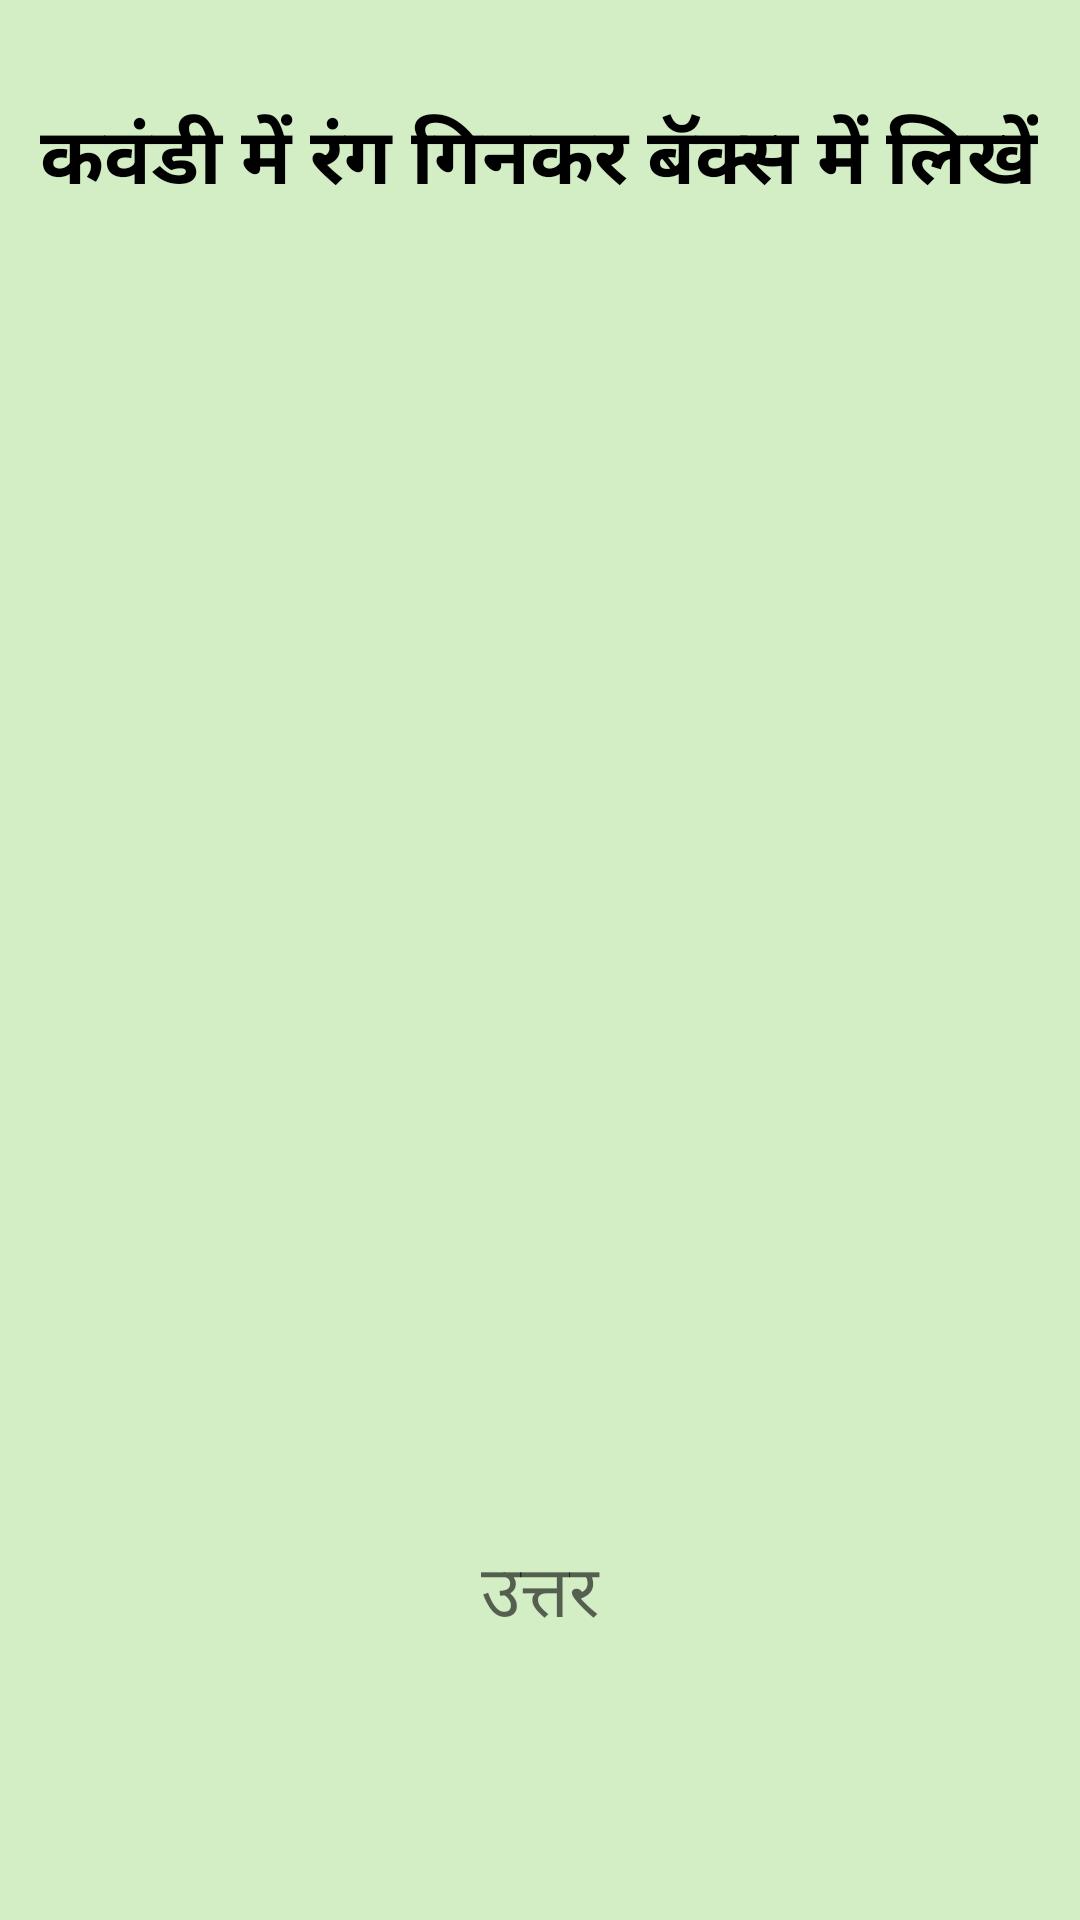

This screen was rendered from an Android layout file. Write that file and the resources it references.
<!-- AndroidManifest.xml: application theme AppTheme -->
<!-- res/layout/activity_colorpicker_mom.xml -->
<?xml version="1.0" encoding="utf-8"?>
<android.support.constraint.ConstraintLayout
    xmlns:android="http://schemas.android.com/apk/res/android"
    xmlns:app="http://schemas.android.com/apk/res-auto"
    xmlns:tools="http://schemas.android.com/tools"
    android:layout_width="match_parent"
    android:layout_height="match_parent"
    android:background="#D3EEC5"
    tools:context=".colorPicker_mom">

    <ImageView
        android:id="@+id/imageView"
        android:layout_width="wrap_content"
        android:layout_height="wrap_content"
        app:layout_constraintBottom_toBottomOf="parent"
        app:layout_constraintEnd_toEndOf="parent"
        app:layout_constraintHorizontal_bias="0.9"
        app:layout_constraintStart_toStartOf="parent"
        app:layout_constraintTop_toTopOf="parent"
        app:layout_constraintVertical_bias="0.0"
        android:src="@drawable/kawandi_colour_pick" />

    <TextView
        android:id="@+id/kawandiInstructions"
        android:layout_width="wrap_content"
        android:layout_height="wrap_content"
        android:layout_marginStart="8dp"
        android:layout_marginLeft="8dp"
        android:layout_marginTop="8dp"
        android:layout_marginEnd="8dp"
        android:layout_marginRight="8dp"
        android:layout_marginBottom="8dp"
        android:text="कवंडी में रंग गिनकर बॅक्स में लिखें"
        android:textColor="#000000"
        android:textSize="26sp"
        android:textStyle="bold"
        app:layout_constraintBottom_toBottomOf="parent"
        app:layout_constraintEnd_toEndOf="parent"
        app:layout_constraintHorizontal_bias="0.482"
        app:layout_constraintStart_toStartOf="parent"
        app:layout_constraintTop_toTopOf="parent"
        app:layout_constraintVertical_bias="0.044" />

    <EditText
        android:id="@+id/editText"
        android:layout_width="wrap_content"
        android:layout_height="wrap_content"
        android:layout_marginStart="8dp"
        android:layout_marginTop="8dp"
        android:layout_marginEnd="8dp"
        android:layout_marginBottom="8dp"
        android:background="@null"
        android:ems="10"
        android:gravity="center_horizontal"
        android:hint="उत्तर"
        android:inputType="number"
        android:text=""
        android:textSize="24sp"
        app:layout_constraintBottom_toBottomOf="parent"
        app:layout_constraintEnd_toEndOf="parent"
        app:layout_constraintHorizontal_bias="0.495"
        app:layout_constraintStart_toStartOf="parent"
        app:layout_constraintTop_toTopOf="parent"
        app:layout_constraintVertical_bias="0.859" />

    <Button
        android:id="@+id/submit"
        android:layout_width="132dp"
        android:layout_height="66dp"
        android:layout_marginStart="8dp"
        android:layout_marginTop="8dp"
        android:layout_marginEnd="8dp"
        android:layout_marginBottom="8dp"
        android:text="Submit"
        app:layout_constraintBottom_toBottomOf="@+id/imageView"
        app:layout_constraintEnd_toEndOf="parent"
        app:layout_constraintHorizontal_bias="0.498"
        app:layout_constraintStart_toStartOf="parent"
        app:layout_constraintTop_toBottomOf="@+id/editText"
        app:layout_constraintVertical_bias="0.298"
        android:background="@drawable/game_menu_button_2"
        android:textColor="#ffffff"
        android:textSize="20sp"
        android:textStyle="bold"/>


</android.support.constraint.ConstraintLayout>
<!-- resources referenced by this layout -->
<resources>
  <!-- drawable game_menu_button_2 (drawable) -->
  <?xml version="1.0" encoding="utf-8"?>
  <layer-list xmlns:android="http://schemas.android.com/apk/res/android"
      android:shape="rectangle">
      <item
          android:left="3dp"
          android:top="5dp">
          <shape>
              <gradient
                  android:endColor="#9DA745"
                  android:centerColor="#689139"
                  android:startColor="#37833B" />
              <corners android:radius="15dp" />
          </shape>
      </item>
  
      
      <item
          android:bottom="5dp"
          android:right="3dp">
          <shape>
              <gradient
                  android:endColor="#CFDD48"
                  android:centerColor="#99D357"
                  android:startColor="#43B448" />
              <corners android:radius="15dp" />
          </shape>
      </item>
  
  </layer-list>
  <style name="AppTheme" parent="Theme.AppCompat.Light.DarkActionBar">
          
          <item name="colorPrimary">@color/colorPrimary</item>
          <item name="colorPrimaryDark">@color/colorPrimaryDark</item>
          <item name="colorAccent">@color/colorAccent</item>
  
      </style>
  <!-- not gathered from this repository: default colours our renderer supplied (Android Studio template values) -->
  <color name="colorPrimary">#FF6200EE</color>
  <color name="colorPrimaryDark">#FF3700B3</color>
  <color name="colorAccent">#FF03DAC5</color>
</resources>
